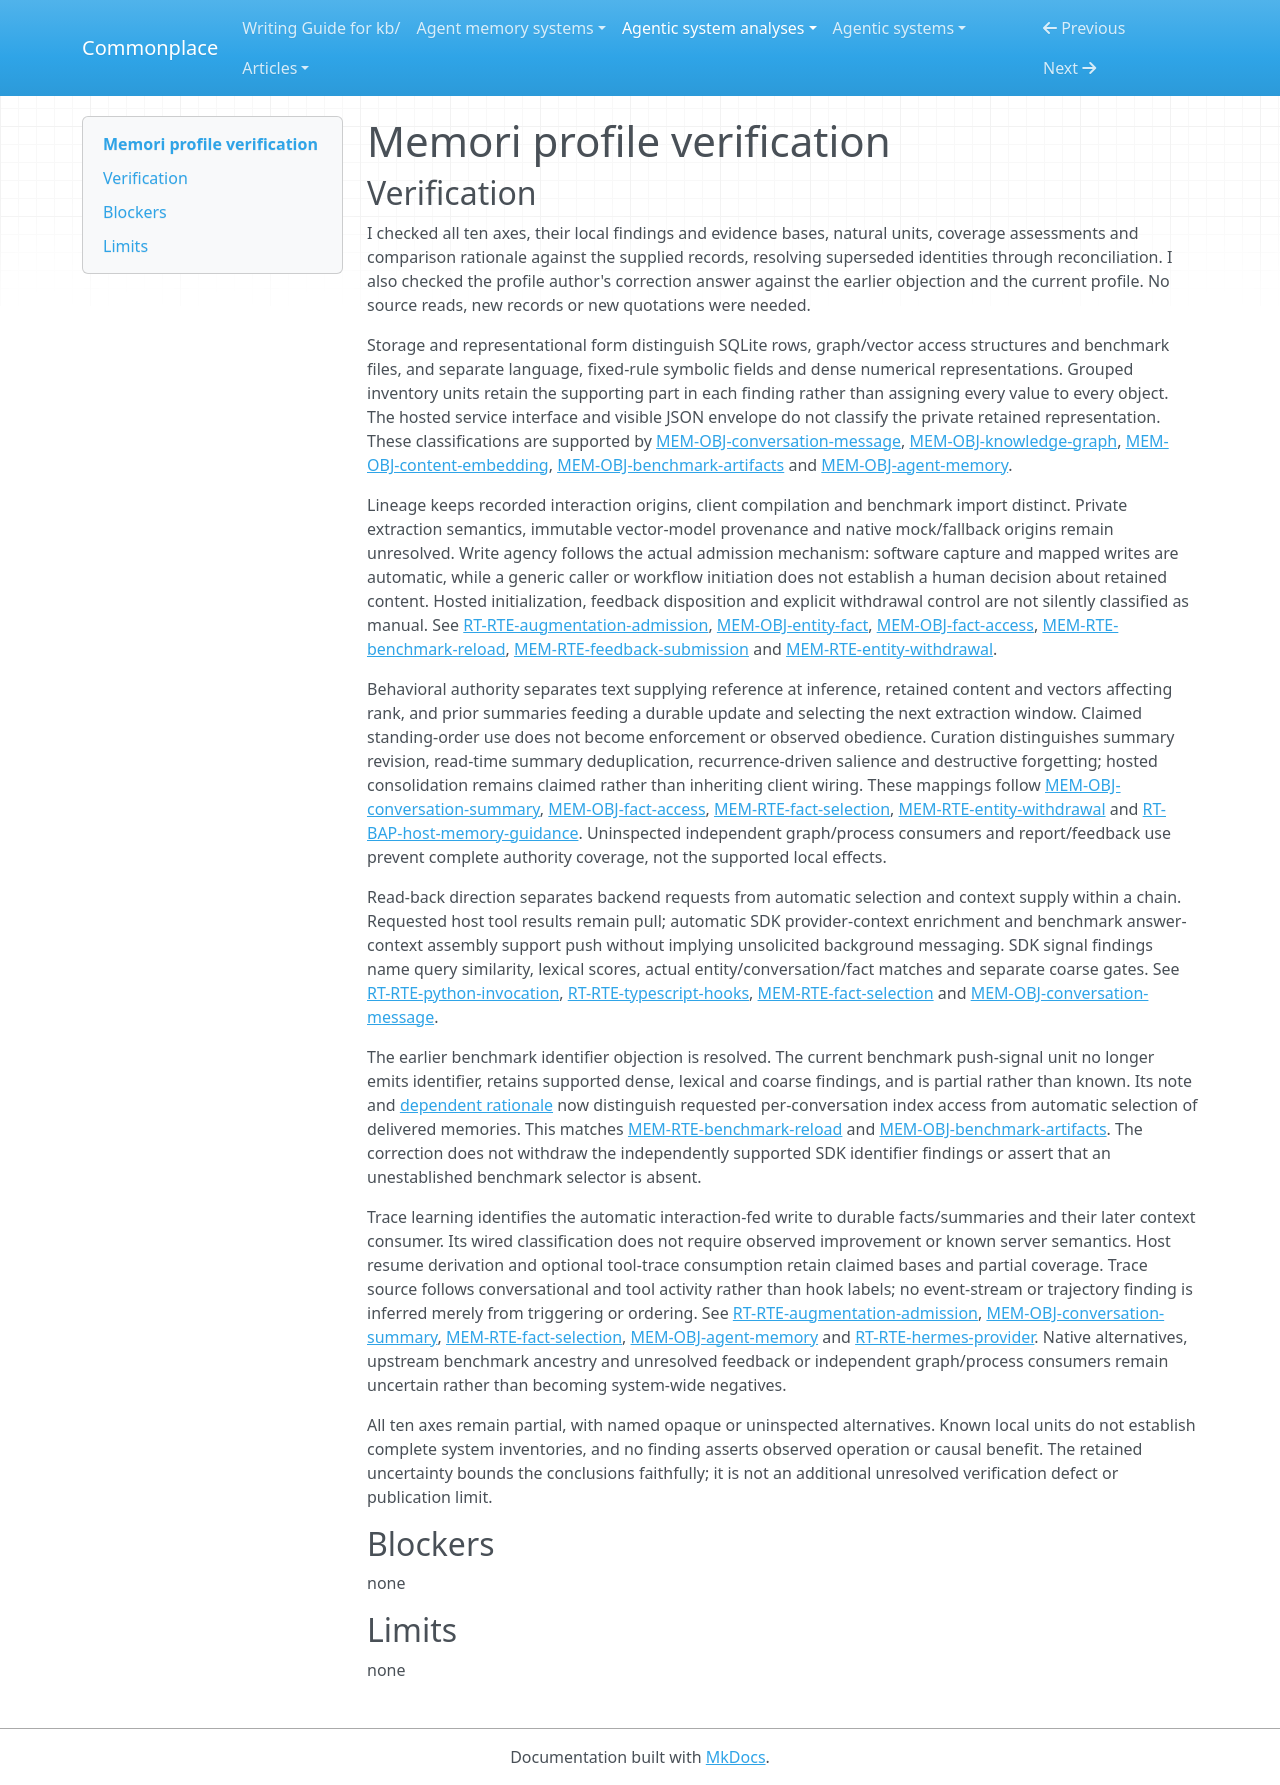

repository: zby/commonplace · page: agentic-system-analyses/retained/memorilabs--memori/profile-verification/index.html · generator: mkdocs

---
type: agentic-system-analyses/types/agentic-system-verification.md
description: "Profile verification of Memori's memory classifications at the frozen partial-loop boundary."
run-id: AAS-2026-10-17-memori-fd4a0418c09b-01
reviewed-boundary: 574b1ea3e876f100ef82c37817d603eb7e258e59
---

# Memori profile verification

## Verification

I checked all ten axes, their local findings and evidence bases, natural units, coverage assessments and comparison rationale against the supplied records, resolving superseded identities through reconciliation. I also checked the profile author's correction answer against the earlier objection and the current profile. No source reads, new records or new quotations were needed.

Storage and representational form distinguish SQLite rows, graph/vector access structures and benchmark files, and separate language, fixed-rule symbolic fields and dense numerical representations. Grouped inventory units retain the supporting part in each finding rather than assigning every value to every object. The hosted service interface and visible JSON envelope do not classify the private retained representation. These classifications are supported by [MEM-OBJ-conversation-message](memory.md#mem-obj-conversation-message), [MEM-OBJ-knowledge-graph](memory.md#mem-obj-knowledge-graph), [MEM-OBJ-content-embedding](memory.md#mem-obj-content-embedding), [MEM-OBJ-benchmark-artifacts](memory.md#mem-obj-benchmark-artifacts) and [MEM-OBJ-agent-memory](memory.md#mem-obj-agent-memory).

Lineage keeps recorded interaction origins, client compilation and benchmark import distinct. Private extraction semantics, immutable vector-model provenance and native mock/fallback origins remain unresolved. Write agency follows the actual admission mechanism: software capture and mapped writes are automatic, while a generic caller or workflow initiation does not establish a human decision about retained content. Hosted initialization, feedback disposition and explicit withdrawal control are not silently classified as manual. See [RT-RTE-augmentation-admission](runtime.md#rt-rte-augmentation-admission), [MEM-OBJ-entity-fact](memory.md#mem-obj-entity-fact), [MEM-OBJ-fact-access](memory.md#mem-obj-fact-access), [MEM-RTE-benchmark-reload](memory.md#mem-rte-benchmark-reload), [MEM-RTE-feedback-submission](memory.md#mem-rte-feedback-submission) and [MEM-RTE-entity-withdrawal](memory.md#mem-rte-entity-withdrawal).

Behavioral authority separates text supplying reference at inference, retained content and vectors affecting rank, and prior summaries feeding a durable update and selecting the next extraction window. Claimed standing-order use does not become enforcement or observed obedience. Curation distinguishes summary revision, read-time summary deduplication, recurrence-driven salience and destructive forgetting; hosted consolidation remains claimed rather than inheriting client wiring. These mappings follow [MEM-OBJ-conversation-summary](memory.md#mem-obj-conversation-summary), [MEM-OBJ-fact-access](memory.md#mem-obj-fact-access), [MEM-RTE-fact-selection](memory.md#mem-rte-fact-selection), [MEM-RTE-entity-withdrawal](memory.md#mem-rte-entity-withdrawal) and [RT-BAP-host-memory-guidance](runtime.md#rt-bap-host-memory-guidance). Uninspected independent graph/process consumers and report/feedback use prevent complete authority coverage, not the supported local effects.

Read-back direction separates backend requests from automatic selection and context supply within a chain. Requested host tool results remain pull; automatic SDK provider-context enrichment and benchmark answer-context assembly support push without implying unsolicited background messaging. SDK signal findings name query similarity, lexical scores, actual entity/conversation/fact matches and separate coarse gates. See [RT-RTE-python-invocation](runtime.md#rt-rte-python-invocation), [RT-RTE-typescript-hooks](runtime.md#rt-rte-typescript-hooks), [MEM-RTE-fact-selection](memory.md#mem-rte-fact-selection) and [MEM-OBJ-conversation-message](memory.md#mem-obj-conversation-message).

The earlier benchmark identifier objection is resolved. The current benchmark push-signal unit no longer emits identifier, retains supported dense, lexical and coarse findings, and is partial rather than known. Its note and [dependent rationale](memory-profile.md#transformations-and-read-back-chains) now distinguish requested per-conversation index access from automatic selection of delivered memories. This matches [MEM-RTE-benchmark-reload](memory.md#mem-rte-benchmark-reload) and [MEM-OBJ-benchmark-artifacts](memory.md#mem-obj-benchmark-artifacts). The correction does not withdraw the independently supported SDK identifier findings or assert that an unestablished benchmark selector is absent.

Trace learning identifies the automatic interaction-fed write to durable facts/summaries and their later context consumer. Its wired classification does not require observed improvement or known server semantics. Host resume derivation and optional tool-trace consumption retain claimed bases and partial coverage. Trace source follows conversational and tool activity rather than hook labels; no event-stream or trajectory finding is inferred merely from triggering or ordering. See [RT-RTE-augmentation-admission](runtime.md#rt-rte-augmentation-admission), [MEM-OBJ-conversation-summary](memory.md#mem-obj-conversation-summary), [MEM-RTE-fact-selection](memory.md#mem-rte-fact-selection), [MEM-OBJ-agent-memory](memory.md#mem-obj-agent-memory) and [RT-RTE-hermes-provider](runtime.md#rt-rte-hermes-provider). Native alternatives, upstream benchmark ancestry and unresolved feedback or independent graph/process consumers remain uncertain rather than becoming system-wide negatives.

All ten axes remain partial, with named opaque or uninspected alternatives. Known local units do not establish complete system inventories, and no finding asserts observed operation or causal benefit. The retained uncertainty bounds the conclusions faithfully; it is not an additional unresolved verification defect or publication limit.

## Blockers

none

## Limits

none
